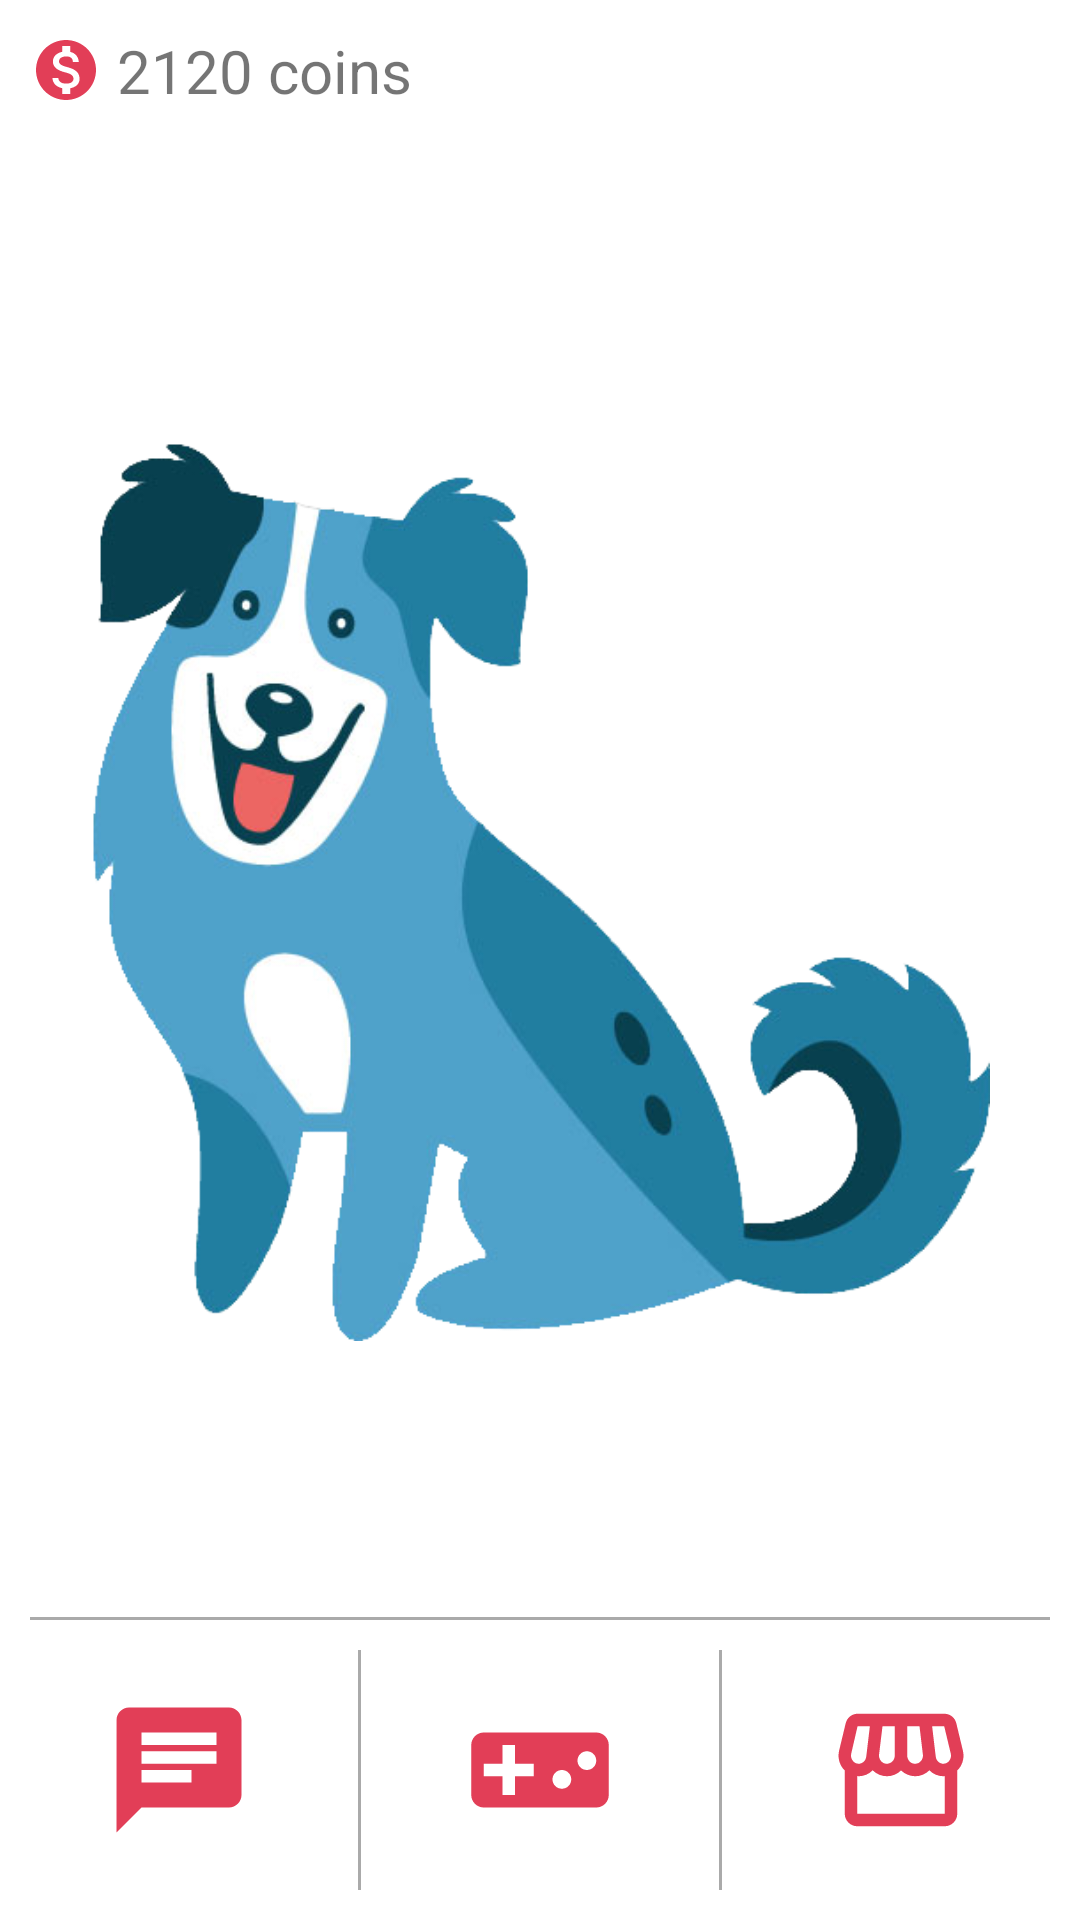

Layout XML and referenced resources for this Android screen:
<!-- AndroidManifest.xml: application theme Theme.ApollosQuest -->
<!-- res/layout/fragment_landing.xml -->
<?xml version="1.0" encoding="utf-8"?>
<RelativeLayout xmlns:android="http://schemas.android.com/apk/res/android"
    xmlns:tools="http://schemas.android.com/tools"
    android:layout_width="match_parent"
    android:layout_height="match_parent"
    tools:context=".LandingFragment">

    <LinearLayout
        android:layout_width="match_parent"
        android:layout_height="match_parent"
        android:orientation="vertical">


        <LinearLayout
            android:layout_width="match_parent"
            android:layout_height="wrap_content"
            android:orientation="horizontal">

            <TextView
                android:id="@+id/textView"
                android:layout_width="wrap_content"
                android:layout_height="wrap_content"
                android:layout_margin="10dp"
                android:drawableStart="@drawable/ic_baseline_monetization_on_24"
                android:gravity="center"
                android:text=" 2120 coins"
                android:textSize="20dp" />

            <LinearLayout
                android:layout_width="match_parent"
                android:layout_height="wrap_content"
                android:orientation="vertical">



            </LinearLayout>


        </LinearLayout>

        <ImageView
            android:layout_width="300dp"
            android:layout_height="300dp"
            android:layout_marginTop="100dp"
            android:layout_marginBottom="70dp"
            android:layout_marginEnd="50dp"
            android:layout_gravity="center"
            android:layout_marginStart="50dp"
            android:background="@drawable/dog"/>

    </LinearLayout>

    <LinearLayout
        android:layout_width="match_parent"
        android:layout_height="wrap_content"
        android:orientation="vertical"
        android:layout_alignParentBottom="true">

        <View
            android:layout_width="match_parent"
            android:layout_height="1dp"
            android:layout_marginStart="10dp"
            android:layout_marginTop="5dp"
            android:layout_marginEnd="10dp"
            android:background="@android:color/darker_gray" />

        <LinearLayout
            android:id="@+id/botcontainer"
            android:layout_width="match_parent"
            android:layout_height="wrap_content"
            android:orientation="horizontal"
            android:weightSum="3">

            <ImageButton
                android:id="@+id/chat"
                android:layout_width="wrap_content"
                android:layout_height="100dp"
                android:layout_weight="1"
                android:background="@android:color/transparent"
                android:src="@drawable/ic_baseline_chat_24" />

            <View
                android:layout_width="1dp"
                android:layout_height="match_parent"
                android:layout_marginTop="10dp"
                android:layout_marginBottom="10dp"
                android:background="@android:color/darker_gray" />


            <ImageButton
                android:id="@+id/play"
                android:layout_width="wrap_content"
                android:layout_height="100dp"
                android:layout_weight="1"
                android:background="@android:color/transparent"
                android:src="@drawable/ic_baseline_videogame_asset_24" />

            <View
                android:layout_width="1dp"
                android:layout_height="match_parent"
                android:layout_marginTop="10dp"
                android:layout_marginBottom="10dp"
                android:background="@android:color/darker_gray" />

            <ImageButton
                android:id="@+id/store"
                android:layout_width="wrap_content"
                android:layout_height="100dp"
                android:layout_weight="1"
                android:background="@android:color/transparent"
                android:src="@drawable/ic_baseline_storefront_24" />


        </LinearLayout>
    </LinearLayout>

</RelativeLayout>
<!-- resources referenced by this layout -->
<resources>
  <!-- drawable ic_baseline_chat_24 (drawable) -->
  <vector xmlns:android="http://schemas.android.com/apk/res/android"
      android:width="50dp"
      android:height="50dp"
      android:viewportWidth="24"
      android:viewportHeight="24"
      android:tint="@color/red">
    <path
        android:fillColor="@color/red"
        android:pathData="M20,2L4,2c-1.1,0 -1.99,0.9 -1.99,2L2,22l4,-4h14c1.1,0 2,-0.9 2,-2L22,4c0,-1.1 -0.9,-2 -2,-2zM6,9h12v2L6,11L6,9zM14,14L6,14v-2h8v2zM18,8L6,8L6,6h12v2z"/>
  </vector>
  <!-- drawable ic_baseline_monetization_on_24 (drawable) -->
  <vector xmlns:android="http://schemas.android.com/apk/res/android"
      android:width="24dp"
      android:height="24dp"
      android:viewportWidth="24"
      android:viewportHeight="24"
      android:tint="@color/red">
    <path
        android:fillColor="@color/red"
        android:pathData="M12,2C6.48,2 2,6.48 2,12s4.48,10 10,10 10,-4.48 10,-10S17.52,2 12,2zM13.41,18.09L13.41,20h-2.67v-1.93c-1.71,-0.36 -3.16,-1.46 -3.27,-3.4h1.96c0.1,1.05 0.82,1.87 2.65,1.87 1.96,0 2.4,-0.98 2.4,-1.59 0,-0.83 -0.44,-1.61 -2.67,-2.14 -2.48,-0.6 -4.18,-1.62 -4.18,-3.67 0,-1.72 1.39,-2.84 3.11,-3.21L10.74,4h2.67v1.95c1.86,0.45 2.79,1.86 2.85,3.39L14.3,9.34c-0.05,-1.11 -0.64,-1.87 -2.22,-1.87 -1.5,0 -2.4,0.68 -2.4,1.64 0,0.84 0.65,1.39 2.67,1.91s4.18,1.39 4.18,3.91c-0.01,1.83 -1.38,2.83 -3.12,3.16z"/>
  </vector>
  <!-- drawable ic_baseline_videogame_asset_24 (drawable) -->
  <vector xmlns:android="http://schemas.android.com/apk/res/android"
      android:width="50dp"
      android:height="50dp"
      android:viewportWidth="24"
      android:viewportHeight="24"
      android:tint="@color/red">
    <path
        android:fillColor="@color/red"
        android:pathData="M21,6L3,6c-1.1,0 -2,0.9 -2,2v8c0,1.1 0.9,2 2,2h18c1.1,0 2,-0.9 2,-2L23,8c0,-1.1 -0.9,-2 -2,-2zM11,13L8,13v3L6,16v-3L3,13v-2h3L6,8h2v3h3v2zM15.5,15c-0.83,0 -1.5,-0.67 -1.5,-1.5s0.67,-1.5 1.5,-1.5 1.5,0.67 1.5,1.5 -0.67,1.5 -1.5,1.5zM19.5,12c-0.83,0 -1.5,-0.67 -1.5,-1.5S18.67,9 19.5,9s1.5,0.67 1.5,1.5 -0.67,1.5 -1.5,1.5z"/>
  </vector>
  <style name="Theme.ApollosQuest" parent="Theme.MaterialComponents.DayNight.DarkActionBar">
          
          <item name="colorPrimary">@color/yellow</item>
          <item name="colorPrimaryVariant">@color/yellow</item>
          <item name="colorOnPrimary">@color/white</item>
          
          <item name="colorSecondary">@color/teal_200</item>
          <item name="colorSecondaryVariant">@color/teal_700</item>
          <item name="colorOnSecondary">@color/black</item>
          
          <item name="android:statusBarColor" tools:targetApi="l">?attr/colorPrimaryVariant</item>
          
      </style>
  <color name="red">#e23e57</color>
  <color name="yellow">#ffeb3b</color>
  <color name="white">#FFFFFFFF</color>
  <color name="teal_200">#FF03DAC5</color>
  <color name="teal_700">#FF018786</color>
  <color name="black">#FF000000</color>
</resources>
